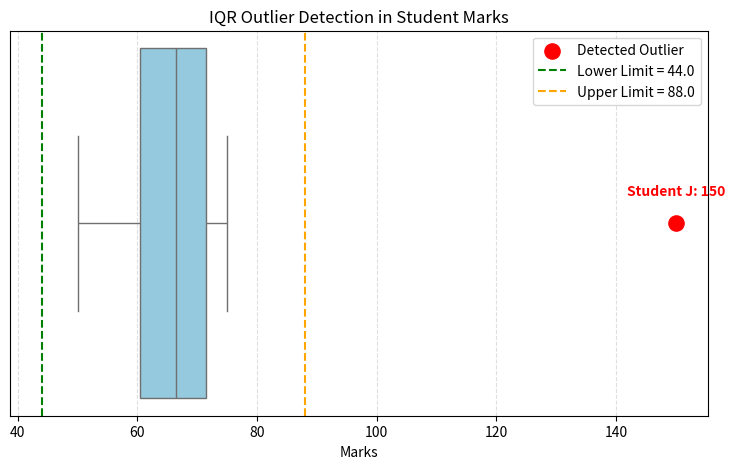

Reproduce this figure in Python.
# -*- coding: utf-8 -*-
"""exp5

Automatically generated by Colab.

Original file is located at
    https://colab.research.google.com/drive/1AHGlyqKvEEVyiNIiplSP9NODo0gAdv5V
"""

import pandas as pd
import numpy as np
from scipy.stats import zscore
data = {
    "Student": ["A", "B", "C", "D", "E", "F", "G", "H", "I", "J"],
    "Marks": [50, 55, 60, 62, 65, 68, 70, 72, 75, 150]
}
df = pd.DataFrame(data)
print(df)

Q1 = df["Marks"].quantile(0.25)
print(Q1)
Q3 = df["Marks"].quantile(0.75)
print(Q3)

IQR = Q3 - Q1
print(IQR)

lower = Q1 - 1.5 * IQR
print(lower)
upper = Q3 + 1.5 * IQR
print(upper)

outliers = df[(df["Marks"] < lower) | (df["Marks"] > upper)]
print(outliers)

df["Marks_Treated"] = np.where(df["Marks"] < lower, lower, df["Marks"])
df["Marks_Treated"] = np.where(df["Marks_Treated"] > upper, upper, df["Marks_Treated"])

print(df)
import matplotlib.pyplot as plt
import seaborn as sns

# Create the box plot
plt.figure(figsize=(9, 5))

sns.boxplot(x=df["Marks"], color="skyblue")

# Highlight the outliers detected by the IQR method
plt.scatter(
    outliers["Marks"],
    [0] * len(outliers),
    color="red",
    s=120,
    label="Detected Outlier",
    zorder=5
)

# Label each detected outlier
for _, row in outliers.iterrows():
    plt.annotate(
        f'Student {row["Student"]}: {row["Marks"]}',
        (row["Marks"], 0),
        xytext=(0, 20),
        textcoords="offset points",
        ha="center",
        color="red",
        fontweight="bold"
    )

# Display IQR limits
plt.axvline(
    lower, color="green", linestyle="--",
    label=f"Lower Limit = {lower}"
)
plt.axvline(
    upper, color="orange", linestyle="--",
    label=f"Upper Limit = {upper}"
)

plt.title("IQR Outlier Detection in Student Marks")
plt.xlabel("Marks")
plt.yticks([])
plt.legend()
plt.grid(axis="x", linestyle="--", alpha=0.4)
plt.show()
df_capped = df.copy()
df["Marks_Treated"] = df["Marks"].clip(lower, upper)

print("\nAfter Capping:")
print(df)

data={
    "students" : ["A", "B", "C", "D", "E", "F", "G", "H", "I", "J",
            "K", "L", "M", "N", "O", "P", "Q", "R", "S", "T"],

"marks" : [50, 52, 54, 55, 56, 58, 60, 61, 62, 63,
         64, 65, 66, 68, 70, 71, 72, 73, 75, 200]
}
df = pd.DataFrame(data)
print(df)
df["Z_Score"] = zscore(df["marks"])

print(df)

outliers = df[abs(df["Z_Score"]) > 3]
print("\n outliers using z score:")
print(outliers)

mean = df["marks"].mean()
sd = df["marks"].std()

lower = mean - 3 * sd
upper = mean + 3 * sd
print("Mean:", mean)
print("Standard Deviation:", sd)
print("Lower Limit:", lower)
print("Upper Limit:", upper)
print(df)

z = (df["marks"] - mean) / sd

df["marks_treated"] = df["marks"].clip(lower, upper)
print(df[["students", "marks", "marks_treated"]])
